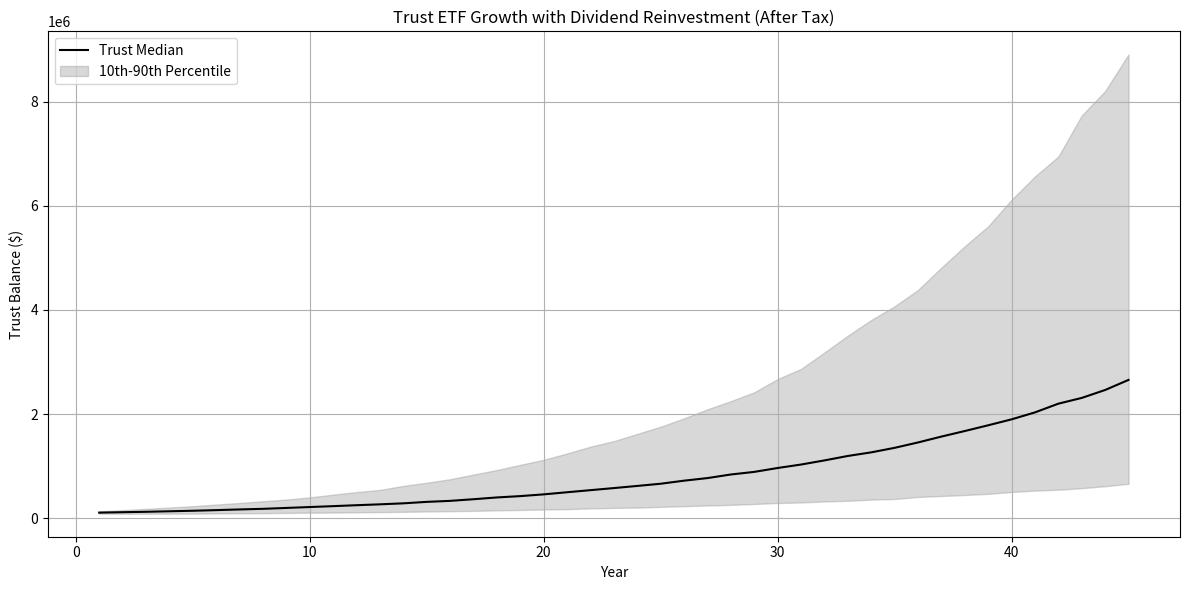
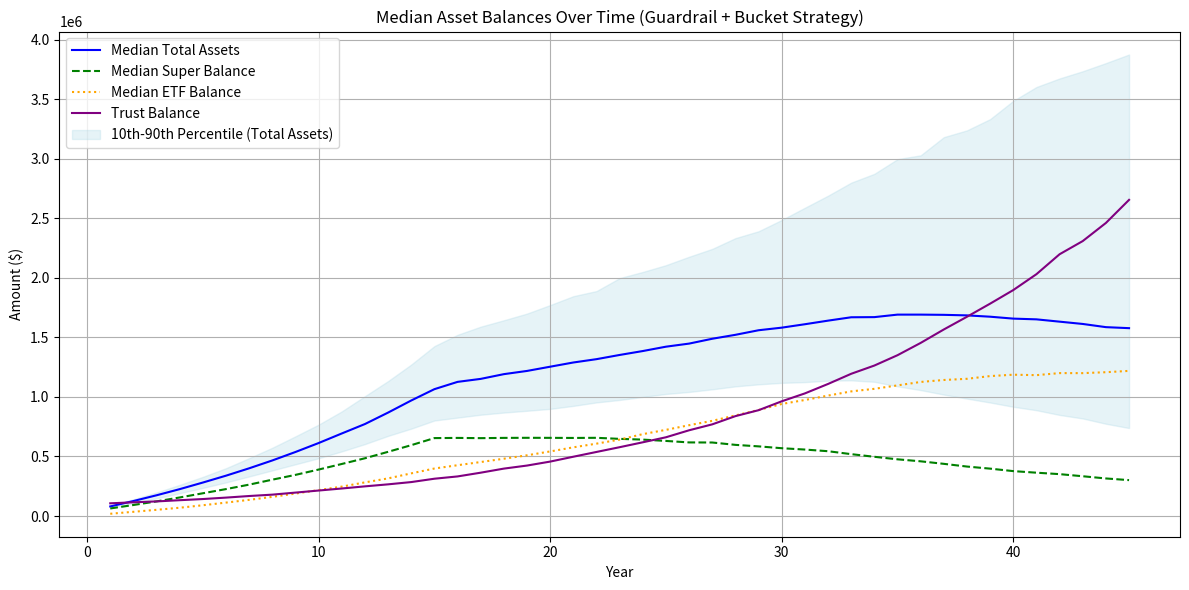
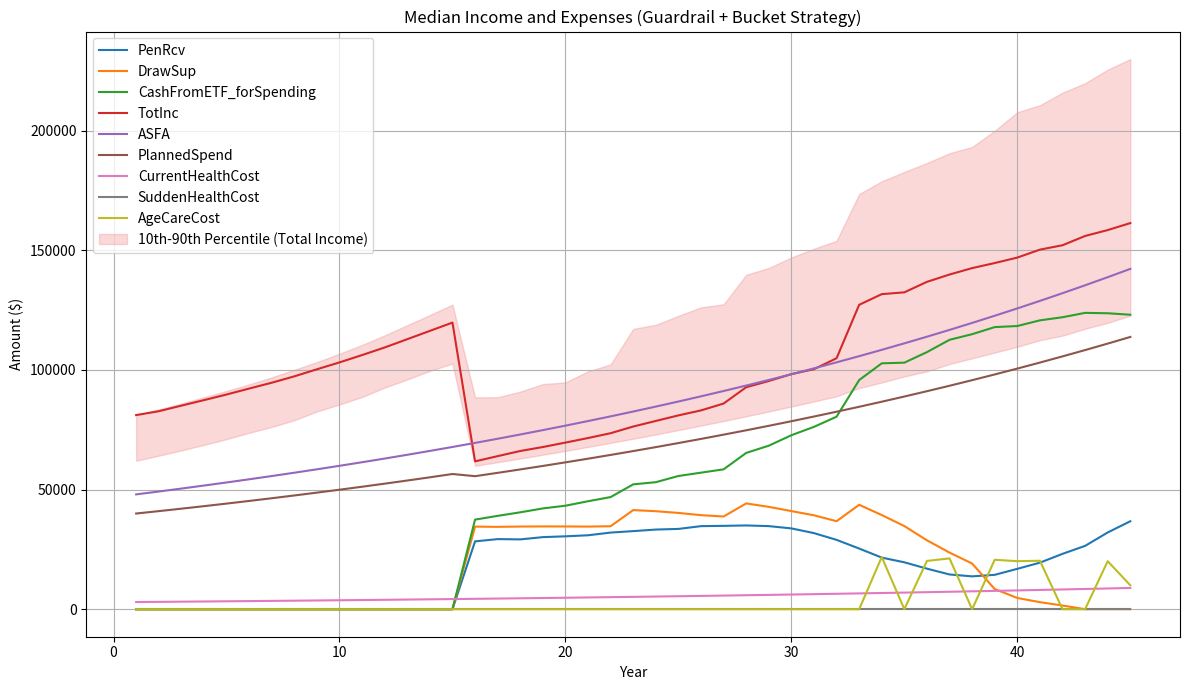
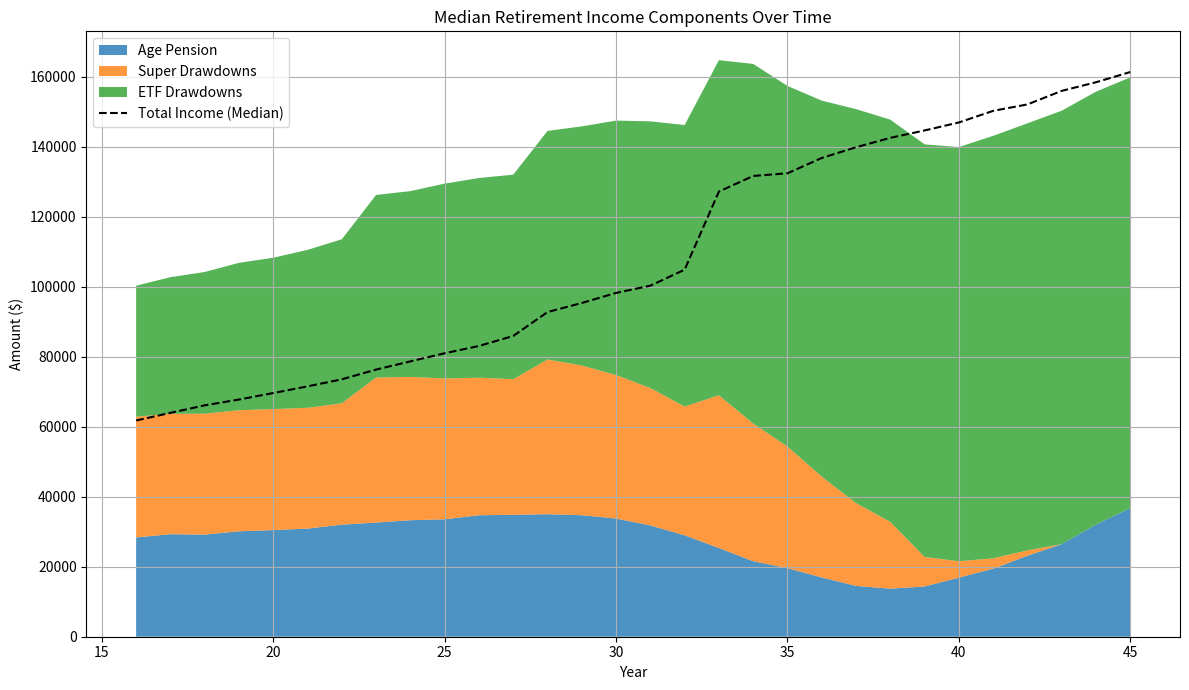

Reproduce these figures in Python, in order.
import numpy as np
import pandas as pd
import matplotlib.pyplot as plt

np.random.seed(42)  # for reproducibility
n_simulations = 3000  # Number of Monte Carlo simulations

# ---- Trust Parameters ----
initial_trust_cash = 100000
trust_etf_return_mean = 0.07
trust_etf_return_volatility = 0.14
trust_etf_dividend_yield = 0.04
child_initial_age = 13
annual_trust_expense_real = 1500 # Annual real trust administration expenses
retirement_age = 68

# ---- Retirement Parameters ----
accumulation_years = 15
retirement_years = 30
total_years = accumulation_years + retirement_years

# ---- Trust Simulation ----

def calc_beneficiary_tax(income, age):
    tax = 0
    taxable_income = max(0, income) # Ensure income is not negative for tax calculation

    # Medicare levy (2%) for resident individuals
    medicare_levy = 0
    # Simplified threshold for medicare levy - typically applies above certain income levels
    if taxable_income > 26000:
        medicare_levy = taxable_income * 0.02

    # Simplified Australian Resident Individual Tax Rates (approx. 2024-2025 financial year)
    # NOTE: This is a simplification. Actual tax rules for minors' unearned income from trusts
    # can be complex and may involve penalty tax rates if not 'excepted income'.
    # This simulation assumes income is taxed at general adult resident rates,
    # consistent with the 'gifted back' scenario often structured for tax efficiency.
    if taxable_income <= 18200:
        tax_before_medicare = 0
    elif taxable_income <= 45000:
        tax_before_medicare = (taxable_income - 18200) * 0.19 # Corrected bracket calculation
    elif taxable_income <= 135000:
        tax_before_medicare = 5092 + (taxable_income - 45000) * 0.30
    elif taxable_income <= 190000:
        tax_before_medicare = 32092 + (taxable_income - 135000) * 0.37
    else:
        tax_before_medicare = 52642 + (taxable_income - 190000) * 0.45

    return tax_before_medicare + medicare_levy

def simulate_trust_module(sim_years, child_current_age):
    trust_records = []
    for sim in range(n_simulations):
        trust_balance = initial_trust_cash
        inflation_rate = 0.025 # Consistent with retirement model
        child_age = child_current_age
        sim_data = []

        for year in range(sim_years):
            total_return = np.random.normal(trust_etf_return_mean, trust_etf_return_volatility)

            dividend_income = trust_balance * trust_etf_dividend_yield
            capital_appreciation = trust_balance * (total_return - trust_etf_dividend_yield)

            # --- Tax Calculation for Trust Income Attributed to Beneficiary ---
            # Assume all dividend income is distributed and taxed
            # Assume positive capital appreciation is 'realized' annually for tax purposes,
            # and receives the 50% CGT discount before being taxed.

            income_for_beneficiary_tax = dividend_income + max(0, capital_appreciation) * 0.5

            tax_paid_by_beneficiary = calc_beneficiary_tax(income_for_beneficiary_tax, child_age)

            net_amount_gifted_back = income_for_beneficiary_tax - tax_paid_by_beneficiary

            trust_expense_nom = annual_trust_expense_real * (1 + inflation_rate)**year
            net_amount_gifted_back -= trust_expense_nom # Deduct expenses from the amount gifted back

            # Update Trust Balance
            # 1. Trust balance grows by the full capital appreciation (market value change)
            trust_balance += capital_appreciation

            # 2. Add the after-tax distributed amount (dividends + realized gains)
            #    that is then gifted back into the Trust for reinvestment.
            trust_balance += net_amount_gifted_back

            sim_data.append([year + 1, trust_balance, dividend_income, child_age]) # dividend_income is gross for info
            child_age += 1

        trust_records.append(pd.DataFrame(sim_data, columns=["Yr", "TrustBalance", "Dividends", "ChildAge"]))
    return trust_records

def run_retirement_model_bucket(initial_etf_amount=0,
                                annual_self_contribution_you=18000,
                                asfa_modest_real=48000, # ASFA Modest in real terms (initial year)
                                initial_living_expenses_real=40000, # Living expenses in accumulation phase, real terms
                                spending_floor_percentage_of_asfa=0.6,
                                years_in_cash_bucket=2, # Number of years of expenses to hold in cash bucket
                                years_in_medium_bucket=5, # Number of years of expenses to hold in medium bucket
                                initial_current_health_cost_real=3000, # Added parameter for regular health cost
                                initial_sudden_health_cost_real=15000): # Added parameter for potential sudden health cost

    # --- Model Parameters ---
    years_accumulation = 15 # Years until retirement (e.g., from age 53 to 68)
    years_retirement = 30 # Years in retirement (e.g., from age 68 to 98)
    total_years = years_accumulation + years_retirement

    # Inflation and Salary Growth
    inflation_rate = 0.025 # Annual inflation rate
    initial_salary_you = 77000 # Your initial gross annual salary
    initial_super_you = 36000 # Your initial super balance
    initial_super_spouse = 0 # Spouse's initial super balance
    annual_self_contribution_spouse = 3000 # Spouse's annual self-contribution to super
    employer_contribution_rate = 0.12 # Superannuation Guarantee (SG) rate

    # Superannuation Tax Rates
    concessional_contribution_tax_rate = 0.15 # Tax on concessional contributions
    super_earnings_tax_acc_phase = 0.15 # Earnings tax in accumulation phase
    super_earnings_tax_ret_phase = 0.0 # Earnings tax in retirement phase (tax-free)

    # Investment Returns (Expected Annual Returns and Volatility)
    expected_return_acc = 0.063 # Super return in accumulation phase
    volatility_acc = 0.12
    expected_return_ret_super = 0.058 # Super return in retirement phase (Bucket 2/3 asset)
    volatility_ret_super = 0.10
    expected_return_etf_growth = 0.07 # ETF return (Bucket 3 asset)
    volatility_etf_growth = 0.14
    etf_dividend_yield = 0.04 # ETF dividend yield (component of total return)

    # We need a low-risk return for the cash bucket (Bucket 1)
    expected_return_cash = inflation_rate # Assuming cash keeps pace with inflation
    volatility_cash = 0.01 # Very low volatility for cash

    # Correlation between Super and ETF returns
    corr_matrix = np.array([[1.0, 0.4],[0.4, 1.0]])
    chol = np.linalg.cholesky(corr_matrix) # Cholesky decomposition for correlated random numbers

    # Age Pension Parameters (current 2025 figures, will be inflated)
    initial_full_pension_couple = 42700
    initial_full_pension_single = 28500
    initial_lower_threshold_couple = 481500
    initial_upper_threshold_couple = 1059000
    initial_lower_threshold_single = 301750
    initial_upper_threshold_single = 888250
    asset_taper_rate = 78 # Pension reduces by $7800/year for every $10000 over lower threshold

    # Deeming Rates and Thresholds
    deeming_rate_lower = 0.0025 # 0.25%
    deeming_rate_upper = 0.0225 # 2.25%
    initial_deeming_threshold_single = 60400 # Per individual, not per couple for thresholds
    initial_deeming_threshold_couple = 100200 # Combined threshold for couples (different rule for combined assets)

    # Income Free Areas (per fortnight, converted to annual)
    income_free_area_couple = 360 * 26
    income_free_area_single = 204 * 26

    # Taxation Parameters
    initial_medicare_levy_threshold = 41089

    # Superannuation Transfer Balance Cap (TBC)
    transfer_balance_cap = 1_900_000

    # --- Helper Functions ---
    def calc_personal_tax(income, medicare_levy_threshold):
        tax = 0
        if income <= 18200: tax = 0
        elif income <= 45000: tax = (income - 18200) * 0.19
        elif income <= 135000: tax = (45000 - 18200) * 0.19 + (income - 45000) * 0.30
        elif income <= 190000: tax = (45000 - 18200) * 0.19 + (135000 - 45000) * 0.30 + (income - 135000) * 0.37
        else: tax = (45000 - 18200) * 0.19 + (135000 - 45000) * 0.30 + (190000 - 135000) * 0.37 + (income - 190000) * 0.45
        if income > medicare_levy_threshold:
            tax += income * 0.02
        return tax

    drawdown_ages = [65, 75, 80, 85, 90, 95]
    drawdown_rates = [0.05, 0.06, 0.07, 0.09, 0.11, 0.14]
    def get_min_drawdown_rate(age):
        for i, a in enumerate(drawdown_ages):
            if age < a:
                return drawdown_rates[i - 1] if i > 0 else drawdown_rates[0]
        return drawdown_rates[-1]

    # --- Simulation Loop ---
    all_sims = []
    for sim in range(n_simulations):
        super_you_acc = initial_super_you
        super_spouse_acc = initial_super_spouse

        # Initialize bucket balances
        etf_cash_bucket = 0
        etf_growth_bucket = initial_etf_amount # All initial ETF goes to growth
        etf_growth_cost_base = initial_etf_amount

        super_pension_bucket_you = 0
        super_pension_bucket_spouse = 0

        salary = initial_salary_you
        life_you = int(np.random.normal(90, 5))
        life_spouse = int(np.random.normal(90, 5))
        survivor_mode = False
        retirement_start_assets = None  # Will be set once at the start of retirement

        sim_data = []

        for year in range(total_years):
            # Initialize alive_you and alive_spouse for safety
            alive_you = True
            alive_spouse = True

            inflation_factor = (1 + inflation_rate)**year
            age_you = 53 + year
            age_spouse = 52 + year
            asfa_nom = asfa_modest_real * inflation_factor

            # Initialize for all years, will be overwritten in retirement phase
            lower_asset_thr = 0
            upper_asset_thr = 0

            # Inflate parameters
            pension_nom_couple = initial_full_pension_couple * inflation_factor
            pension_nom_single = initial_full_pension_single * inflation_factor
            lower_thr_couple = initial_lower_threshold_couple * inflation_factor
            upper_thr_couple = initial_upper_threshold_couple * inflation_factor
            lower_thr_single = initial_lower_threshold_single * inflation_factor
            upper_thr_single = initial_upper_threshold_single * inflation_factor

            medicare_levy_threshold = initial_medicare_levy_threshold * inflation_factor
            tbc = transfer_balance_cap * inflation_factor # Simplified TBC inflation

            # Generate Correlated Market Returns
            z = np.random.normal(size=2)
            correlated_z = chol @ z
            if year < years_accumulation:
                r_super = expected_return_acc + correlated_z[0] * volatility_acc
                r_etf_growth = expected_return_etf_growth + correlated_z[1] * volatility_etf_growth
                r_cash = expected_return_cash + np.random.normal(0, volatility_cash) # Cash separate volatility
            else:
                r_super = expected_return_ret_super + correlated_z[0] * volatility_ret_super # Super pension bucket return
                r_etf_growth = expected_return_etf_growth + correlated_z[1] * volatility_etf_growth
                r_cash = expected_return_cash + np.random.normal(0, volatility_cash)

            # --- Expense Calculations ---
            # Random shocks
            # 1. Major unexpected expense (original one, prob increased to 15%)
            unexpected_expense_generic = np.random.randint(10000, 50000) if np.random.rand() < 0.15 else 0

            # 2. Smaller, more frequent unexpected expense (new)
            unexpected_expense_minor = np.random.randint(2000, 5000) if np.random.rand() < 0.35 else 0

            # Combine generic unexpected expenses
            unexpected_expense = unexpected_expense_generic + unexpected_expense_minor

            # Current Health Cost (new)
            current_health_cost = initial_current_health_cost_real * inflation_factor

            # Sudden Health Cost (new, a specific type of larger unexpected health shock)
            sudden_health_cost = 0
            if year >= years_accumulation: # Only in retirement phase
                if np.random.rand() < 0.05: # 5% chance of a sudden health cost
                    sudden_health_cost = initial_sudden_health_cost_real * inflation_factor


            # Age Care Cost (CareCost)
            age_care_cost = 0
            if year >= years_accumulation: # Only in retirement phase
                care_prob = 0
                if age_you >= 75 and age_you < 80:
                    care_prob = 0.10
                elif age_you >= 80 and age_you < 85:
                    care_prob = 0.20
                elif age_you >= 85:
                    care_prob = 0.50

                if np.random.rand() < care_prob:
                    age_care_cost = np.random.randint(20000, 60000) # Increased magnitude

            # Survivorship
            alive_you = age_you < life_you
            alive_spouse = age_spouse < life_spouse

            if not survivor_mode:
                if not alive_you and alive_spouse:
                    if super_you_acc > 0 or super_pension_bucket_you > 0:
                        super_spouse_acc += super_you_acc + super_pension_bucket_you # Transfer super to spouse
                    super_you_acc = super_pension_bucket_you = 0
                    survivor_mode = True
                elif not alive_spouse and alive_you:
                    if super_spouse_acc > 0 or super_pension_bucket_spouse > 0:
                        super_you_acc += super_spouse_acc + super_pension_bucket_spouse # Transfer super to you
                    super_spouse_acc = super_pension_bucket_spouse = 0
                    survivor_mode = True

            # Retirement Transition
            if year == years_accumulation:
                # Move super accumulation balances to retirement phase (Super Pension Bucket)
                move_you = min(super_you_acc, tbc)
                super_pension_bucket_you += move_you
                super_you_acc -= move_you
                move_spouse = min(super_spouse_acc, tbc)
                super_pension_bucket_spouse += move_spouse
                super_spouse_acc -= move_spouse

                # Initial bucket allocation for ETF and Super Pension
                initial_planned_spending_base = asfa_modest_real * inflation_factor # Use ASFA as initial guide

                # Calculate initial cash bucket target
                cash_target = initial_planned_spending_base * years_in_cash_bucket

                # Prioritize filling cash bucket from ETF Growth first, then Super Accumulation if still remaining
                if etf_growth_bucket >= cash_target:
                    etf_cash_bucket += cash_target
                    etf_growth_bucket -= cash_target
                    # Adjust cost base proportionally to the amount moved out
                    if initial_etf_amount > 0: # Avoid division by zero if initial_etf_amount was 0
                        etf_growth_cost_base -= etf_growth_cost_base * (cash_target / initial_etf_amount)
                    else: # If no initial ETF, no cost base to adjust
                        etf_growth_cost_base = 0
                else: # Need to draw from Super if ETF growth is insufficient to meet cash target
                    etf_cash_bucket += etf_growth_bucket
                    remaining_cash_needed = cash_target - etf_growth_bucket
                    etf_growth_bucket = 0
                    etf_growth_cost_base = 0

                    total_super_to_move_to_cash = remaining_cash_needed

                    # Distribute the initial cash transfer from super proportionally
                    total_available_super_for_initial_cash = super_pension_bucket_you + super_pension_bucket_spouse

                    if total_available_super_for_initial_cash > 0:
                        amount_from_super = min(total_super_to_move_to_cash, total_available_super_for_initial_cash)

                        # Proportionally deduct from each super pension bucket
                        ratio_you_initial_transfer = super_pension_bucket_you / total_available_super_for_initial_cash
                        super_pension_bucket_you -= amount_from_super * ratio_you_initial_transfer
                        super_pension_bucket_spouse -= amount_from_super * (1 - ratio_you_initial_transfer)
                        etf_cash_bucket += amount_from_super
                    else:
                        pass # etf_cash_bucket already has what it could get from ETF growth

                # Record initial assets for guardrail benchmark
                retirement_start_assets = (super_you_acc + super_spouse_acc + \
                                           super_pension_bucket_you + super_pension_bucket_spouse) + \
                                           etf_cash_bucket + etf_growth_bucket

            # --- Accumulation Phase Logic ---
            if year < years_accumulation:
                employer_contrib_net = salary * employer_contribution_rate * (1 - concessional_contribution_tax_rate)
                self_contrib_you_net = annual_self_contribution_you * (1 - concessional_contribution_tax_rate)
                self_contrib_spouse_net = annual_self_contribution_spouse * (1 - concessional_contribution_tax_rate)

                super_you_acc += super_you_acc * r_super * (1 - super_earnings_tax_acc_phase) + employer_contrib_net + self_contrib_you_net
                super_spouse_acc += super_spouse_acc * r_super * (1 - super_earnings_tax_acc_phase) + self_contrib_spouse_net

                etf_dividend = etf_growth_bucket * etf_dividend_yield
                etf_growth_value = etf_growth_bucket * (r_etf_growth - etf_dividend_yield) # Capital appreciation
                gross_salary = salary * (1 + inflation_rate)

                planned_spending = initial_living_expenses_real * inflation_factor # Use living expenses for accumulation
                current_health_cost_acc = initial_current_health_cost_real * inflation_factor # Inflated current health cost
                sudden_health_cost_acc = 0 # No sudden health cost during accumulation unless specified

                tax_on_salary = calc_personal_tax(gross_salary, medicare_levy_threshold)
                # Tax on dividends from ETF growth bucket
                tax_on_dividend = calc_personal_tax(etf_dividend, medicare_levy_threshold)
                net_salary = gross_salary - tax_on_salary
                net_dividend = etf_dividend - tax_on_dividend

                etf_growth_bucket += etf_growth_value + net_dividend # Dividends reinvested into growth bucket
                etf_growth_cost_base += net_dividend # Cost base increases with reinvested dividends

                disposable_income = net_salary - planned_spending - unexpected_expense - current_health_cost_acc - sudden_health_cost_acc # Deduct all expenses
                if disposable_income > 0:
                    etf_growth_bucket += disposable_income
                    etf_growth_cost_base += disposable_income

                salary = gross_salary
                total_assets = (super_you_acc + super_spouse_acc) + etf_growth_bucket + etf_cash_bucket
                pension_assets = pension_income = pension_recv = draw_super = draw_etf = tax = 0
                total_income = net_salary + net_dividend + max(disposable_income, 0) # This needs to reflect total cash inflow
                percent_pension = percent_super = percent_etf = 0
                cash_from_etf_for_spending = 0 # Not used in accumulation but in output

                # Set plotting values for accumulation phase explicitly
                actual_planned_spending = planned_spending
                actual_current_health_cost = current_health_cost_acc
                actual_sudden_health_cost = sudden_health_cost_acc
                actual_age_care_cost = 0 # No age care in accumulation
                actual_unexpected_expense = unexpected_expense
                actual_asfa = asfa_nom # Use ASFA as a reference even in accumulation

            # --- Retirement Phase Logic ---
            else:
                draw_super = 0
                draw_etf = 0
                additional_cash_draw_from_cash_bucket_for_shortfall = 0
                additional_super_draw_from_rem = 0
                additional_etf_growth_draw_from_rem = 0

                # Define current_pension_age for drawdown rate calculation
                current_pension_age = age_you # Using 'age_you' as the primary age for pension calculations

                # Base for guardrail calculation
                current_planned_spending_base = asfa_modest_real * inflation_factor

                # Asset growth for buckets
                super_pension_bucket_you *= (1 + r_super)
                super_pension_bucket_spouse *= (1 + r_super)
                etf_cash_bucket *= (1 + r_cash) # Cash bucket earns low return

                etf_dividend = etf_growth_bucket * etf_dividend_yield
                etf_growth_value = etf_growth_bucket * (r_etf_growth - etf_dividend_yield)
                tax_on_dividend = calc_personal_tax(etf_dividend, medicare_levy_threshold)
                net_dividend = etf_dividend - tax_on_dividend
                etf_growth_bucket += etf_growth_value + net_dividend
                etf_growth_cost_base += net_dividend # Cost base increases with reinvested net dividends

                # Make sure assets don't go negative before calculations
                super_pension_bucket_you = max(0, super_pension_bucket_you)
                super_pension_bucket_spouse = max(0, super_pension_bucket_spouse)
                etf_cash_bucket = max(0, etf_cash_bucket)
                etf_growth_bucket = max(0, etf_growth_bucket)

                total_super_pension_bucket = super_pension_bucket_you + super_pension_bucket_spouse
                total_super_pension_bucket = max(0, total_super_pension_bucket)

                total_assets = (super_you_acc + super_spouse_acc + super_pension_bucket_you + super_pension_bucket_spouse) + etf_cash_bucket + etf_growth_bucket

                if np.isnan(total_assets):
                    total_assets = 0

                # --- Guardrail Spending Strategy ---
                if retirement_start_assets is None:
                    retirement_start_assets = total_assets

                adj = (total_assets / (retirement_start_assets * inflation_factor)) - 1
                adj = max(-0.2, min(adj, 0.5))
                planned_spending = current_planned_spending_base * (1 + adj) # Adjusted planned spending
                minimum_spending_floor_nom = asfa_modest_real * spending_floor_percentage_of_asfa * inflation_factor
                planned_spending = max(planned_spending, minimum_spending_floor_nom)

                retirement_benchmark_assets = retirement_start_assets * ((1 + inflation_rate)**(year - years_accumulation))
                if total_assets < (0.85 * retirement_benchmark_assets):
                    planned_spending = minimum_spending_floor_nom

                # --- Age Pension Calculation ---
                if survivor_mode:
                    pension_max = pension_nom_single
                    lower_asset_thr = lower_thr_single
                    upper_asset_thr = upper_thr_single
                    income_free = income_free_area_single
                    deeming_threshold_apply = initial_deeming_threshold_single * inflation_factor
                else:
                    pension_max = pension_nom_couple
                    lower_asset_thr = lower_thr_couple
                    upper_asset_thr = upper_thr_couple
                    income_free = income_free_area_couple
                    deeming_threshold_apply = initial_deeming_threshold_couple * inflation_factor

                if total_assets <= lower_asset_thr:
                    pension_assets = pension_max
                elif total_assets >= upper_asset_thr:
                    pension_assets = 0
                else:
                    pension_assets = max(pension_max - ((total_assets - lower_asset_thr) / 1000) * asset_taper_rate, 0)

                deemed_income = 0
                if total_assets > 0:
                    deemed_income_lower_tier = min(total_assets, deeming_threshold_apply) * deeming_rate_lower
                    deemed_income_upper_tier = max(0, total_assets - deeming_threshold_apply) * deeming_rate_upper
                    deemed_income = deemed_income_lower_tier + deemed_income_upper_tier

                assessable_income = deemed_income
                income_over_free_area = max(0, assessable_income - income_free)
                pension_income = max(pension_max - (income_over_free_area * 0.50), 0)
                pension_recv = min(pension_assets, pension_income)

                # --- Bucket Strategy Drawdown and Replenishment Logic ---

                min_rate = get_min_drawdown_rate(current_pension_age)
                min_super_drawdown_required = min_rate * total_super_pension_bucket

                # Total cash outflow target for the year
                provisional_tax_on_dividends = calc_personal_tax(etf_dividend, medicare_levy_threshold)
                total_cash_outflow_target = planned_spending + unexpected_expense + age_care_cost + current_health_cost + sudden_health_cost + provisional_tax_on_dividends

                other_available_income = pension_recv

                # Replenish Cash Bucket first if needed
                cash_bucket_target = planned_spending * years_in_cash_bucket

                if etf_cash_bucket < cash_bucket_target and total_super_pension_bucket > 0:
                    amount_to_replenish_cash = min(cash_bucket_target - etf_cash_bucket, total_super_pension_bucket)
                    etf_cash_bucket += amount_to_replenish_cash

                    if total_super_pension_bucket > 0:
                        ratio_you_replenish = super_pension_bucket_you / total_super_pension_bucket
                        super_pension_bucket_you -= amount_to_replenish_cash * ratio_you_replenish
                        super_pension_bucket_spouse -= amount_to_replenish_cash * (1 - ratio_you_replenish)
                        super_pension_bucket_you = max(0, super_pension_bucket_you)
                        super_pension_bucket_spouse = max(0, super_pension_bucket_spouse)

                if etf_cash_bucket < cash_bucket_target and etf_growth_bucket > 0:
                    amount_to_replenish_cash = min(cash_bucket_target - etf_cash_bucket, etf_growth_bucket)
                    etf_cash_bucket += amount_to_replenish_cash

                    etf_growth_bucket_before_replenish = etf_growth_bucket
                    if etf_growth_bucket_before_replenish > 0:
                        etf_sell_ratio_replenish = amount_to_replenish_cash / etf_growth_bucket_before_replenish
                        etf_growth_cost_base -= etf_growth_cost_base * etf_sell_ratio_replenish
                    etf_growth_bucket -= amount_to_replenish_cash

                # Draw from Buckets for Spending
                cash_from_buckets_needed = max(0, total_cash_outflow_target - other_available_income)

                draw_from_cash_bucket = min(cash_from_buckets_needed, etf_cash_bucket)
                etf_cash_bucket -= draw_from_cash_bucket
                cash_from_buckets_needed -= draw_from_cash_bucket

                if min_super_drawdown_required > 0 and total_super_pension_bucket > 0:
                    additional_super_draw_for_min = min(min_super_drawdown_required, total_super_pension_bucket)
                    draw_super += additional_super_draw_for_min
                    cash_from_buckets_needed = max(0, cash_from_buckets_needed - additional_super_draw_for_min)

                current_total_super_pension_bucket = super_pension_bucket_you + super_pension_bucket_spouse
                if cash_from_buckets_needed > 0 and current_total_super_pension_bucket > 0:
                    draw_from_super_additional = min(cash_from_buckets_needed, current_total_super_pension_bucket)
                    draw_super += draw_from_super_additional
                    cash_from_buckets_needed -= draw_from_super_additional

                draw_from_etf_growth = 0 # Initialize here for current year's direct draw
                if cash_from_buckets_needed > 0 and etf_growth_bucket > 0:
                    draw_from_etf_growth = min(cash_from_buckets_needed, etf_growth_bucket)
                    draw_etf += draw_from_etf_growth # Accumulate draw_etf for reporting
                    cash_from_buckets_needed -= draw_from_etf_growth


                capital_gain = 0

                final_total_outflow_required = planned_spending + unexpected_expense + age_care_cost + current_health_cost + sudden_health_cost + provisional_tax_on_dividends
                current_available_cash = pension_recv + draw_super + draw_from_cash_bucket + additional_etf_growth_draw_from_rem + etf_dividend

                shortfall = max(0, final_total_outflow_required - current_available_cash)

                if shortfall > 0:
                    additional_cash_draw_from_cash_bucket_for_shortfall = min(shortfall, etf_cash_bucket)
                    etf_cash_bucket -= additional_cash_draw_from_cash_bucket_for_shortfall
                    shortfall -= additional_cash_draw_from_cash_bucket_for_shortfall

                    if shortfall > 0:
                        remaining_super_after_draw = total_super_pension_bucket - draw_super # Remaining after initial draw_super
                        additional_super_draw_from_rem = min(shortfall, remaining_super_after_draw)
                        draw_super += additional_super_draw_from_rem
                        shortfall -= additional_super_draw_from_rem

                        if shortfall > 0:
                            remaining_etf_after_draw = etf_growth_bucket - draw_from_etf_growth # Remaining after initial etf draw
                            additional_etf_growth_draw_from_rem = min(shortfall, remaining_etf_after_draw)
                            draw_etf += additional_etf_growth_draw_from_rem
                            shortfall -= additional_etf_growth_draw_from_rem

                actual_draw_from_etf_growth_for_spending = draw_from_etf_growth + additional_etf_growth_draw_from_rem

                capital_gain = 0

                if actual_draw_from_etf_growth_for_spending > 0:
                    etf_growth_bucket_value_pre_final_draw = etf_growth_bucket + actual_draw_from_etf_growth_for_spending
                    etf_growth_cost_base_pre_final_draw = etf_growth_cost_base

                    if etf_growth_bucket_value_pre_final_draw > 0:
                        avg_cost_per_dollar = etf_growth_cost_base_pre_final_draw / etf_growth_bucket_value_pre_final_draw
                        cost_sold = actual_draw_from_etf_growth_for_spending * avg_cost_per_dollar
                        capital_gain = max(actual_draw_from_etf_growth_for_spending - cost_sold, 0)

                discounted_gain = capital_gain * 0.5
                tax = calc_personal_tax(discounted_gain + etf_dividend, medicare_levy_threshold)

                etf_growth_bucket -= actual_draw_from_etf_growth_for_spending
                etf_growth_cost_base -= etf_growth_cost_base * (actual_draw_from_etf_growth_for_spending / (etf_growth_bucket + actual_draw_from_etf_growth_for_spending)) if (etf_growth_bucket + actual_draw_from_etf_growth_for_spending) > 0 else 0

                total_draw_from_super_actual = draw_super

                current_total_super_pension_bucket_before_draw = super_pension_bucket_you + super_pension_bucket_spouse
                if current_total_super_pension_bucket_before_draw > 0:
                    ratio_you = super_pension_bucket_you / current_total_super_pension_bucket_before_draw
                    super_pension_bucket_you -= total_draw_from_super_actual * ratio_you
                    super_pension_bucket_spouse -= total_draw_from_super_actual * (1 - ratio_you)

                super_pension_bucket_you = max(0, super_pension_bucket_you)
                super_pension_bucket_spouse = max(0, super_pension_bucket_spouse)
                etf_cash_bucket = max(0, etf_cash_bucket)
                etf_growth_bucket = max(0, etf_growth_bucket)
                etf_growth_cost_base = max(0, etf_growth_cost_base)

                gross_total_inflow = pension_recv + draw_super + draw_from_cash_bucket + actual_draw_from_etf_growth_for_spending + etf_dividend

                surplus_cash = max(0, gross_total_inflow - final_total_outflow_required)
                etf_cash_bucket += surplus_cash

                total_income = min(gross_total_inflow, final_total_outflow_required)

                cash_from_etf_for_spending = draw_from_cash_bucket + actual_draw_from_etf_growth_for_spending

                percent_pension = (pension_recv / gross_total_inflow) * 100 if gross_total_inflow > 0 else 0
                percent_super = (draw_super / gross_total_inflow) * 100 if gross_total_inflow > 0 else 0
                percent_etf = (cash_from_etf_for_spending / gross_total_inflow) * 100 if gross_total_inflow > 0 else 0

                # Set plotting values for retirement phase
                actual_planned_spending = planned_spending # This is the adjusted planned spending
                actual_current_health_cost = current_health_cost
                actual_sudden_health_cost = sudden_health_cost
                actual_age_care_cost = age_care_cost
                actual_unexpected_expense = unexpected_expense
                actual_asfa = asfa_nom # This is the base ASFA amount


            # Append yearly data
            total_super_for_reporting = super_you_acc + super_spouse_acc + super_pension_bucket_you + super_pension_bucket_spouse
            total_etf_for_reporting = etf_cash_bucket + etf_growth_bucket

            sim_data.append([
                year + 1, total_super_for_reporting,
                total_etf_for_reporting, total_assets,
                pension_assets, pension_income, actual_asfa, actual_planned_spending, pension_recv,
                draw_super, draw_etf, tax, total_income, percent_pension, percent_super, percent_etf,
                lower_asset_thr, upper_asset_thr, total_super_for_reporting, actual_unexpected_expense,
                actual_age_care_cost, actual_current_health_cost, actual_sudden_health_cost,
                cash_from_etf_for_spending
            ])
        all_sims.append(sim_data)

    dfs = [pd.DataFrame(sim, columns=[
        "Yr", "TotalSuper", "ETF", "TotAst",
        "PenAst", "PenInc", "ASFA", "PlannedSpend", "PenRcv",
        "DrawSup", "DrawETF", "Tax", "TotInc", "%Pen", "%Sup", "%ETF",
        "CL_Low", "CL_Up", "SupBal", "Unexp", "AgeCareCost",
        "CurrentHealthCost", "SuddenHealthCost", "CashFromETF_forSpending"
    ]) for sim in all_sims]
    return dfs

# ---- Main Simulation ----
def run_combined_model():
    # To fix NameError for 'years_accumulation', explicitly reference it from the global scope
    years_accumulation_for_plotting = globals()['accumulation_years']

    # Run Trust Simulation
    trust_dfs = simulate_trust_module(sim_years=total_years, child_current_age=child_initial_age)
    trust_summary = pd.concat(trust_dfs).groupby("Yr").quantile([0.1, 0.5, 0.9]).unstack()
    trust_median_df = trust_summary.xs(0.5, level=1, axis=1)
    trust_low_df = trust_summary.xs(0.1, level=1, axis=1)
    trust_high_df = trust_summary.xs(0.9, level=1, axis=1)

    # Run Retirement Simulation
    retirement_dfs = run_retirement_model_bucket(spending_floor_percentage_of_asfa=0.8,
                                                years_in_cash_bucket=2,
                                                years_in_medium_bucket=5)

    retirement_summary = pd.concat(retirement_dfs).groupby("Yr").quantile([0.1, 0.5, 0.9]).unstack()
    retirement_median_df = retirement_summary.xs(0.5, level=1, axis=1)

    # --- Plot Trust Growth ---
    plt.figure(figsize=(12, 6))
    plt.plot(trust_median_df.index, trust_median_df['TrustBalance'], label='Trust Median', color='black')
    plt.fill_between(trust_median_df.index, trust_low_df['TrustBalance'], trust_high_df['TrustBalance'],
                     color='gray', alpha=0.3, label='10th-90th Percentile')
    plt.xlabel('Year')
    plt.ylabel('Trust Balance ($)')
    plt.title('Trust ETF Growth with Dividend Reinvestment (After Tax)')
    plt.legend()
    plt.grid(True)
    plt.tight_layout()
    plt.show()

    # --- Generate Summary DataFrame ---
    all_sim_df = pd.concat(retirement_dfs)
    summary_df = all_sim_df.groupby('Yr').quantile([0.1, 0.5, 0.9]).unstack()

    # Define columns to display in summary for median values
    median_df_for_plot = summary_df.xs(0.5, level=1, axis=1)
    median_df_for_plot = pd.merge(median_df_for_plot, trust_median_df[['TrustBalance']], left_index=True, right_index=True, how='left')
    columns_to_display_median = ['TotAst', 'TotalSuper', 'ETF', 'TrustBalance', 'PenRcv', 'DrawSup', 'DrawETF', 'TotInc', 'ASFA',
                                 'PlannedSpend', 'CurrentHealthCost', 'SuddenHealthCost', 'AgeCareCost', 'Tax', 'CashFromETF_forSpending','CL_Low', 'CL_Up'] # Added 'CL_Low' and 'CL_Up']

    # Extract median (0.5 quantile) for relevant columns

    print("\n--- Retirement Simulation Summary (Median Values) ---")
    pd.set_option('display.width', 1000)
    pd.set_option('display.max_columns', None)
    formatted_df = median_df_for_plot[columns_to_display_median].round(0).astype(int)
    print(formatted_df.to_string())
    pd.reset_option('display.width')
    pd.reset_option('display.max_columns')

    # --- ADD THIS SECTION FOR 10TH PERCENTILE ---
    low_df_for_plot = summary_df.xs(0.1, level=1, axis=1)
    low_df_for_plot = pd.merge(low_df_for_plot, trust_low_df[['TrustBalance']], left_index=True, right_index=True, how='left') # Assuming trust_low_df is available from trust simulation
    columns_to_display_low = ['TotAst', 'TotalSuper', 'ETF', 'TrustBalance', 'PenRcv', 'DrawSup', 'DrawETF', 'TotInc', 'ASFA',
                              'PlannedSpend', 'CurrentHealthCost', 'SuddenHealthCost', 'AgeCareCost', 'Tax', 'CashFromETF_forSpending','CL_Low', 'CL_Up'] # Added 'CL_Low' and 'CL_Up']

    print("\n--- Retirement Simulation Summary (10th Percentile Values) ---")
    formatted_low_df = low_df_for_plot[columns_to_display_low].round(0).astype(int)
    print(formatted_low_df.to_string())


    # --- ADD THIS SECTION FOR 90TH PERCENTILE ---
    high_df_for_plot = summary_df.xs(0.9, level=1, axis=1)
    high_df_for_plot = pd.merge(high_df_for_plot, trust_high_df[['TrustBalance']], left_index=True, right_index=True, how='left') # Assuming trust_high_df is available from trust simulation
    columns_to_display_high = ['TotAst', 'TotalSuper', 'ETF', 'TrustBalance', 'PenRcv', 'DrawSup', 'DrawETF', 'TotInc', 'ASFA',
                               'PlannedSpend', 'CurrentHealthCost', 'SuddenHealthCost', 'AgeCareCost', 'Tax', 'CashFromETF_forSpending','CL_Low', 'CL_Up'] # Added 'CL_Low' and 'CL_Up']

    print("\n--- Retirement Simulation Summary (90th Percentile Values) ---")
    formatted_high_df = high_df_for_plot[columns_to_display_high].round(0).astype(int)
    print(formatted_high_df.to_string())


    # Calculate overall success rate
    success_rate = (sum(1 for sim_df in retirement_dfs if sim_df['TotAst'].iloc[-1] > 0) / n_simulations) * 100
    print(f"\nOverall Success Rate (Assets last until end of modeling period): {success_rate:.2f}%")


    # --- Plot 1: Median Asset Balances Over Time ---
    plt.figure(figsize=(12, 6))
    plt.plot(median_df_for_plot.index, median_df_for_plot['TotAst'], label='Median Total Assets', color='blue')
    plt.plot(median_df_for_plot.index, median_df_for_plot['TotalSuper'], label='Median Super Balance', color='green', linestyle='--')
    plt.plot(median_df_for_plot.index, median_df_for_plot['ETF'], label='Median ETF Balance', color='orange', linestyle=':')
    plt.plot(trust_median_df.index, trust_median_df['TrustBalance'], label='Trust Balance', color='purple')

    plt.fill_between(summary_df.index, summary_df[('TotAst', 0.1)], summary_df[('TotAst', 0.9)],
                     color='lightblue', alpha=0.3, label='10th-90th Percentile (Total Assets)')
    plt.xlabel('Year')
    plt.ylabel('Amount ($)')
    plt.title('Median Asset Balances Over Time (Guardrail + Bucket Strategy)')
    plt.legend()
    plt.grid(True)
    plt.tight_layout()
    plt.show()


    # --- Plot 2: Median Income Sources and Outflows ---
    plt.figure(figsize=(12, 7))
    income_sources_and_outflows_to_plot = ['PenRcv', 'DrawSup', 'CashFromETF_forSpending', 'TotInc', 'ASFA', 'PlannedSpend',
                                           'CurrentHealthCost', 'SuddenHealthCost', 'AgeCareCost']

    for col in income_sources_and_outflows_to_plot:
        plt.plot(median_df_for_plot.index, median_df_for_plot[col], label=col)

    plt.fill_between(summary_df.index, summary_df[('TotInc', 0.1)], summary_df[('TotInc', 0.9)],
                     color='lightcoral', alpha=0.3, label='10th-90th Percentile (Total Income)')

    plt.xlabel('Year')
    plt.ylabel('Amount ($)')
    plt.title('Median Income and Expenses (Guardrail + Bucket Strategy)')
    plt.legend()
    plt.grid(True)
    plt.tight_layout()
    plt.show()

    # --- Plot 3: Retirement Income Components (Stacked Area Chart) ---
    # Filter data for retirement years only using the correctly referenced variable
    retirement_median_income_df = median_df_for_plot[median_df_for_plot.index > years_accumulation_for_plotting]

    # Stacked area plot for income components
    plt.figure(figsize=(12, 7))
    plt.stackplot(retirement_median_income_df.index,
                  retirement_median_income_df['PenRcv'],
                  retirement_median_income_df['DrawSup'],
                  retirement_median_income_df['CashFromETF_forSpending'],
                  labels=['Age Pension', 'Super Drawdowns', 'ETF Drawdowns'],
                  alpha=0.8)

    plt.plot(retirement_median_income_df.index, retirement_median_income_df['TotInc'],
             color='black', linestyle='--', label='Total Income (Median)')

    plt.xlabel('Year')
    plt.ylabel('Amount ($)')
    plt.title('Median Retirement Income Components Over Time')
    plt.legend(loc='upper left')
    plt.grid(True)
    plt.tight_layout()
    plt.show()


    return trust_dfs, retirement_dfs

if __name__ == "__main__":
    trust_outputs, retirement_outputs = run_combined_model()